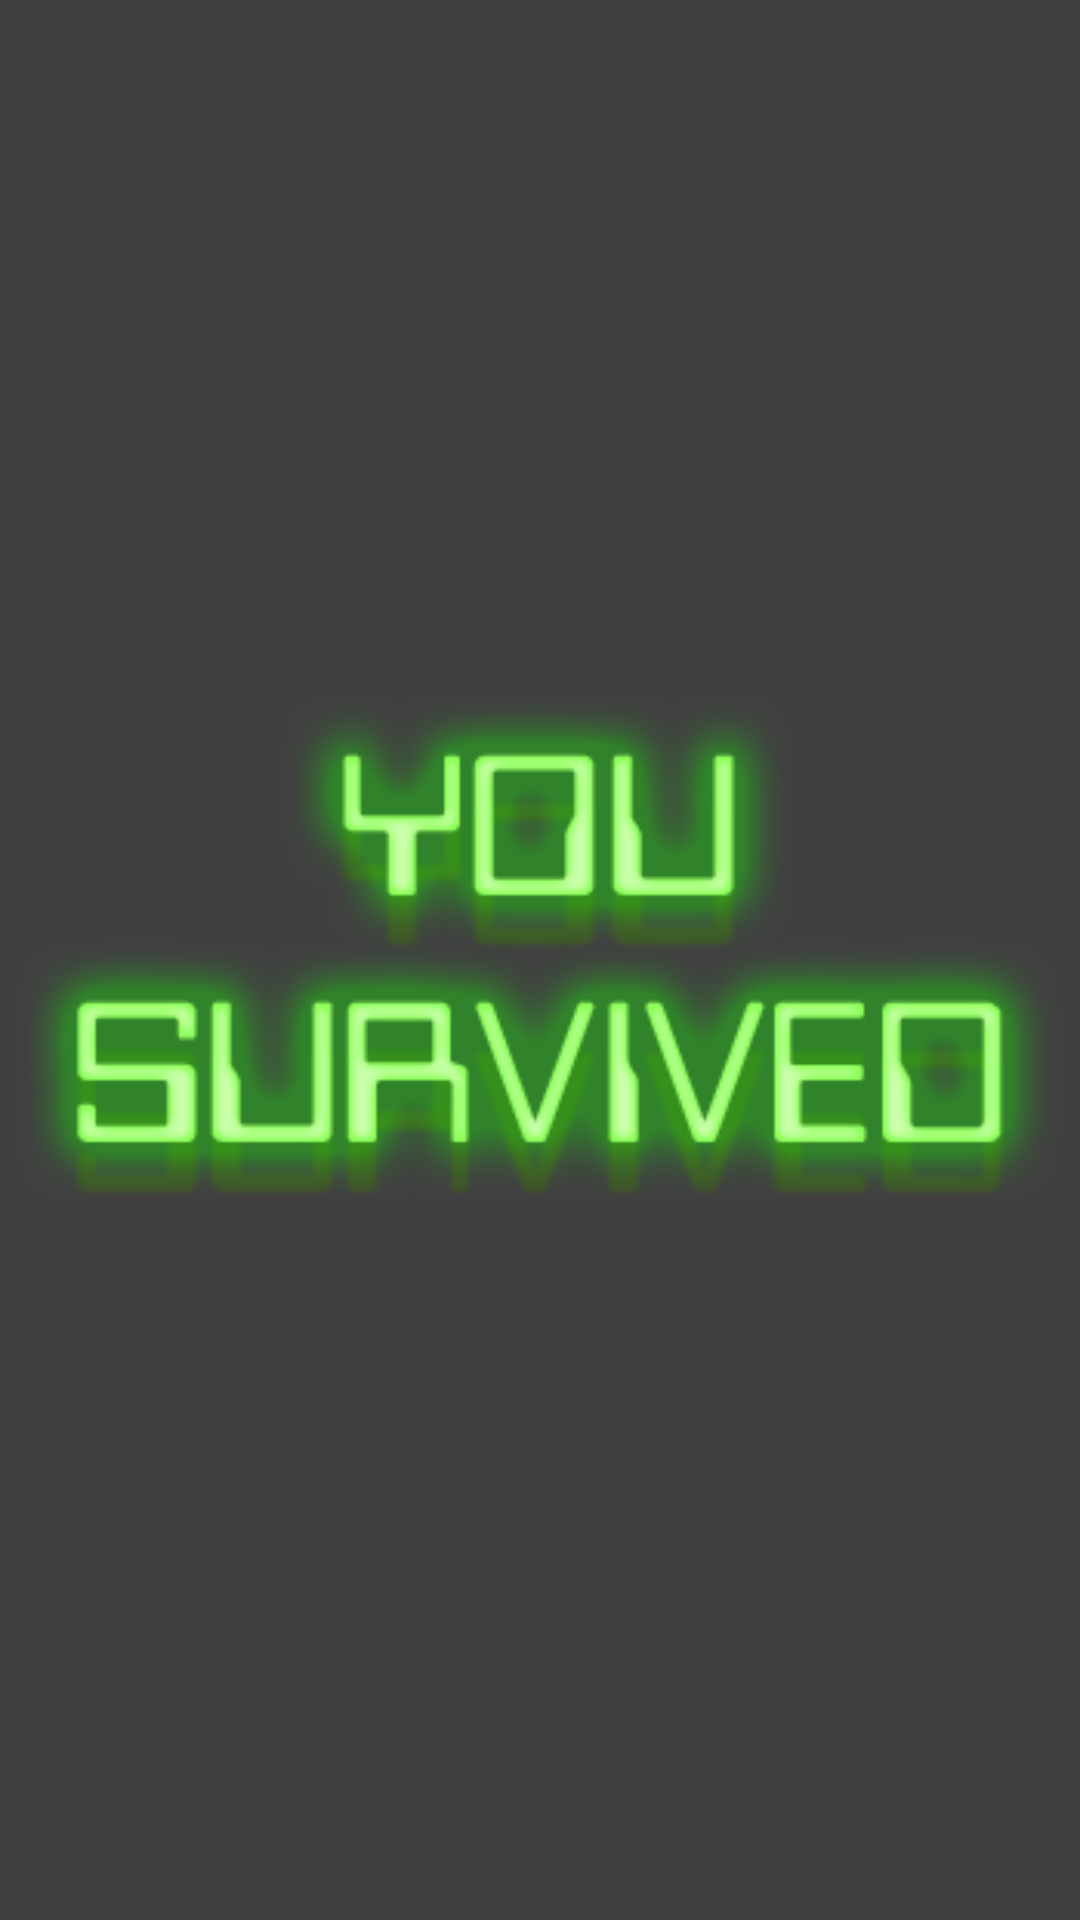

Reconstruct the res/layout file that produces this screen, plus the resources it refers to.
<!-- AndroidManifest.xml: application theme AppFullScreenTheme -->
<!-- res/layout/survived_fragment.xml -->
<?xml version="1.0" encoding="utf-8"?>
<FrameLayout xmlns:android="http://schemas.android.com/apk/res/android"
    android:layout_width="match_parent"
    android:layout_height="match_parent"
    android:background="@null">

    <FrameLayout
        android:layout_width="match_parent"
        android:layout_height="match_parent"
        android:background="#000000"
        android:alpha="0.75"></FrameLayout>

    <ImageButton
        android:id="@+id/survived_button"
        android:src="@drawable/survived"
        android:layout_width="match_parent"
        android:layout_height="match_parent"
        android:background="@null"
        />

</FrameLayout>
<!-- resources referenced by this layout -->
<resources>
  <!-- drawable survived: png bitmap (drawable, 111239 bytes) -->
</resources>
